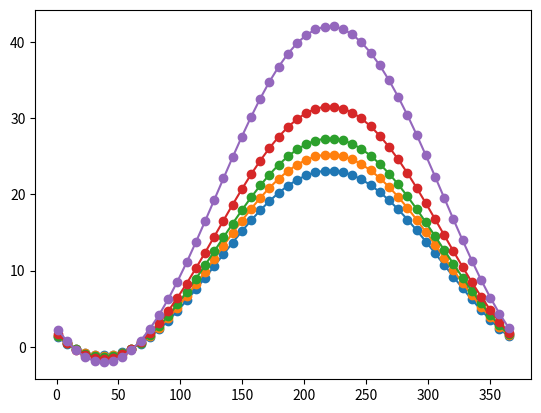

Here is the Python script that generated this plot: (Note: this script raises an exception after producing the figure.)
import numpy as np
import matplotlib.pyplot as plt
from scipy import integrate

T0 = [11, 12, 13, 15, 20]

plt.figure()

def temp(t, T0, e = -1.102, f = 0.917):
       y = T0 * (1 + e * np.sin(2 * np.pi * t / 365 + f))
       return y

def growth(t, R_max = 0.07, T_max = 35, T_opt = 27):
       asr = R_max * (T_max - t)/(T_max - T_opt) * (t/T_opt)**(T_opt/(T_max - T_opt))
       return asr

for k in T0:
 
    a = 365
    b = 1
    t = np.linspace(b, a, 50)
    T0 = k
    plt.plot(t, temp(t, k), marker = 'o')

    


fig, ax = plt.subplots(1,2)

for i in T0:
    days = 60
    month = 6*30
    t = np.linspace(month, days+month, days + 1)


    alpha = 2.6 # reproductive rate 
    gamma = 0.03571 # maturation rate 
    mu1 = 0.11495
    mu2 = 0.07143
    mu3 = 0.005
    T0 = i


    K = 1.79188
    beta = 5*10**-9


    I_in0 = 3283396409
    M_in0 = 3114788529
    I_s0 = 0
    M_s0 = 0
    A_0 = 1 # initial unit of milkweed
     


    def butterfly(X, t):
       I_in, M_in, I_s, M_s, A = X 
       dI_in = -(gamma + mu1)*I_in
       dM_in = -mu2*M_in + gamma*I_in
       dI_s = alpha*M_in*A - (gamma + mu1)*I_s
       dM_s = gamma*I_s - mu3*M_s
       dA = growth(temp(t, i))*A*(1 - (A/K)) - A*beta*I_s

           

       return np.array([dI_in, dM_in, dI_s, dM_s, dA])

    X0 = I_in0, M_in0, I_s0, M_s0, A_0

    res = integrate.odeint(butterfly, X0, t)

    I_in, M_in, I_s, M_s, A = res.T
    
    ax[0].scatter(i, M_s[-1])
    ax[1].scatter(i, A[-1])

    
    
    
   

   
   



